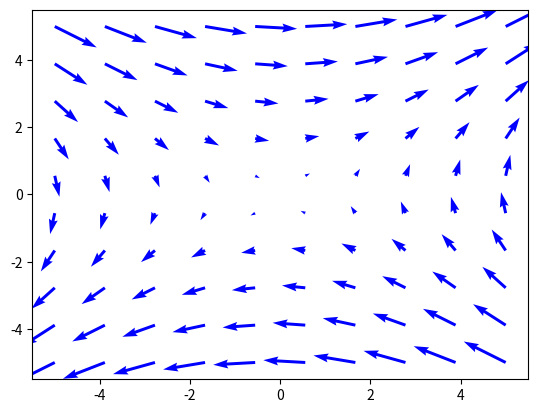
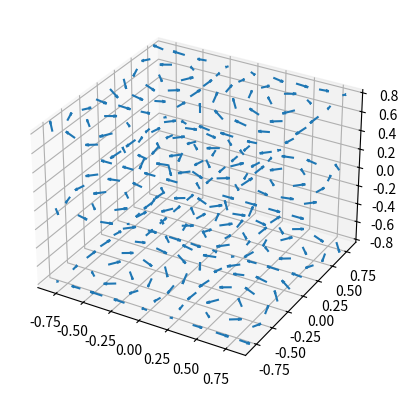
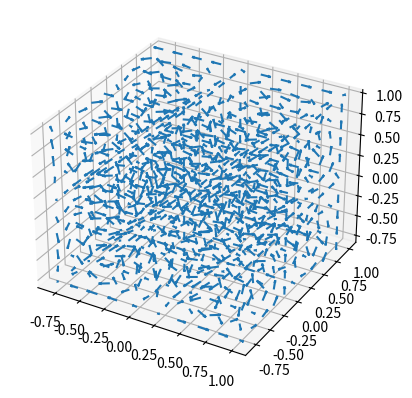
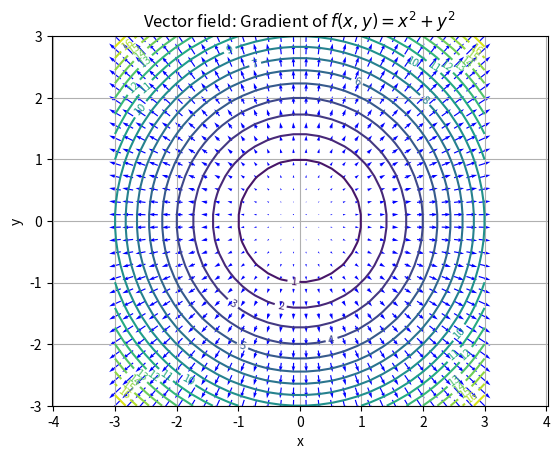
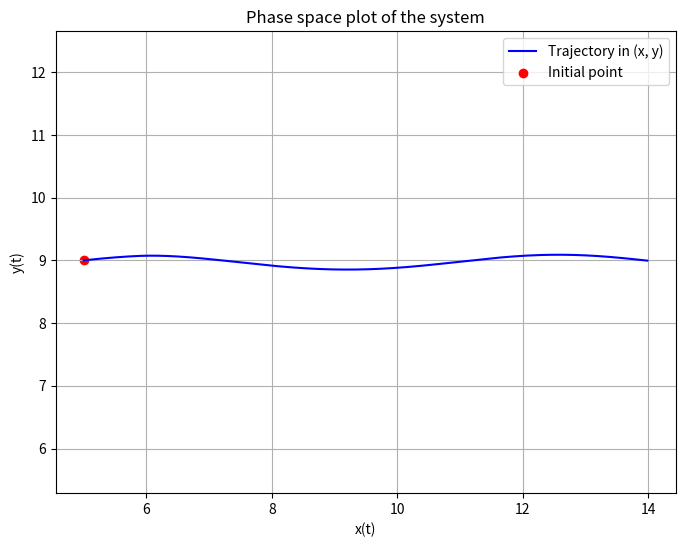
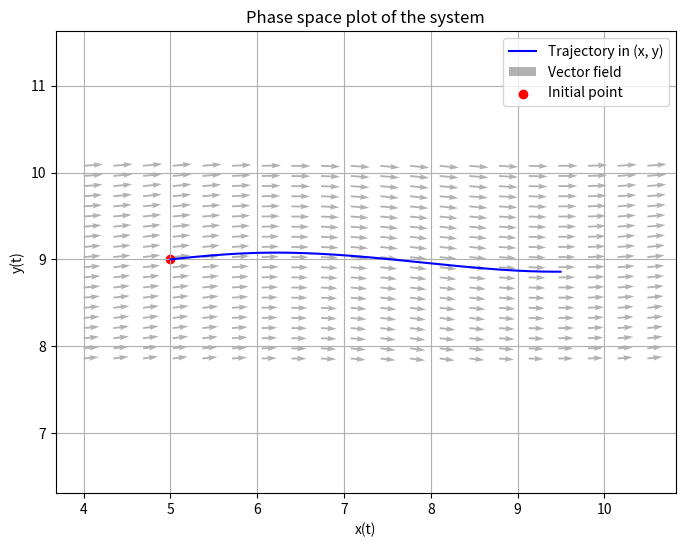

These charts were generated, in order, by the following Python code:
import numpy as np

import matplotlib.pyplot as plt
%matplotlib widget


# Meshgrid
x, y = np.meshgrid(np.linspace(-5, 5, 10), np.linspace(-5, 5, 10))
# vi lager pilene
u = 2*y
v = x

# Bruk metoden QUIVER
plt.quiver(x, y, u, v, color='b')
plt.show()

ax = plt.figure().add_subplot(projection='3d')

# Make the grid
x, y, z = np.meshgrid(np.arange(-0.8, 1, 0.2),
                      np.arange(-0.8, 1, 0.2),
                      np.arange(-0.8, 1, 0.8))

# Make the direction data for the arrows
u = np.sin(np.pi * x) * np.cos(np.pi * y) * np.cos(np.pi * z)
v = -np.cos(np.pi * x) * np.sin(np.pi * y) * np.cos(np.pi * z)
w = np.cos(np.pi * x) * np.cos(np.pi * y) * np.sin(np.pi * z)

ax.quiver(x, y, z, u, v, w, length=0.1, normalize=True)

plt.show()

ax = plt.figure().add_subplot(projection='3d')

# Make the grid
x, y, z = np.meshgrid(np.linspace(-0.8, 1, 10),
                      np.linspace(-0.8, 1, 10),
                      np.linspace(-0.8, 1, 10))

# Make the direction data for the arrows
u = np.sin(np.pi * x) * np.cos(np.pi * y) * np.cos(np.pi * z)
v = -np.cos(np.pi * x) * np.sin(np.pi * y) * np.cos(np.pi * z)
w = np.cos(np.pi * x) * np.cos(np.pi * y) * np.sin(np.pi * z)

ax.quiver(x, y, z, u, v, w, length=0.1, normalize=True)

plt.show()

# Definer funksjonen og gradienten
def f(x, y):
    return x**2 + y**2

def grad_f(x, y):
    f_x = 2 * x
    f_y = 2 * y
    return f_x, f_y

# Lag mesh
x = np.linspace(-3, 3, 30)
y = np.linspace(-3, 3, 30)
X, Y = np.meshgrid(x, y)

# Compute the function values and gradients
Z = f(X, Y)
U, V = grad_f(X, Y)

# Plot
plt.figure()
contours = plt.contour(X, Y, Z, levels=20, cmap='viridis')
plt.clabel(contours, inline=True, fontsize=8)
plt.quiver(X, Y, U, V, color='blue', pivot='middle')

# Labels and title
plt.title(r"Vector field: Gradient of $f(x, y) = x^2 + y^2$")
plt.xlabel('x')
plt.ylabel('y')
plt.grid(True)
plt.axis('equal')
plt.show()

from scipy.integrate import solve_ivp


# Define the system of ODEs
def system(t, z):
    x, y = z
    dxdt = y
    dydt = -np.sin(x)
    return [dxdt, dydt]

# Initial betingelser
x0 = 5
y0 = 9
z0 = [x0, y0]

# Time span for the solution
t_span = (0, 1)
t_eval = np.linspace(*t_span, 1000)

# Løs systemet numerisk
sol = solve_ivp(system, t_span, z0, t_eval=t_eval, method='RK45')

# Extract solutions
x = sol.y[0]
y = sol.y[1]

# Plotting the solution in the phase space (x vs y)
plt.figure(figsize=(8, 6))
plt.plot(x, y, label='Trajectory in (x, y)', color='blue')
plt.scatter([x0], [y0], color='red', label='Initial point')
plt.xlabel('x(t)')
plt.ylabel('y(t)')
plt.title('Phase space plot of the system')
plt.legend()
plt.grid(True)
plt.axis('equal')
plt.show()

# Initial betingelser
x0 = 5
y0 = 9
z0 = [x0, y0]
T_0 = 0
T_Max = 0.5

# Time span for the solution
t_span = (T_0, T_Max)
t_eval = np.linspace(*t_span, 1000)

# Løs systemet numerisk
sol = solve_ivp(system, t_span, z0, t_eval=t_eval, method='RK45')

# Extract solutions
x = sol.y[0]
y = sol.y[1]

# Plot vektorfelt
def F (x,y):
    return [y,-np.sin(x)]

x_vals = np.linspace(min(x)-1, max(x)+1, 20)
y_vals = np.linspace(min(y)-1, max(y)+1, 20)
X, Y = np.meshgrid(x_vals, y_vals)
U, V = F(X,Y)

# Normalize vectors for better quiver visualization
N = np.sqrt(U**2 + V**2)
U_norm = U #/ N
V_norm = V #/ N

# Plotting the solution in the phase space (x vs y)
plt.figure(figsize=(8, 6))
plt.plot(x, y, label='Trajectory in (x, y)', color='blue')
plt.quiver(X, Y, U_norm, V_norm, angles='xy', color='gray', alpha=0.6, label='Vector field')
plt.scatter([x0], [y0], color='red', label='Initial point')
plt.xlabel('x(t)')
plt.ylabel('y(t)')
plt.title('Phase space plot of the system')
plt.legend()
plt.grid(True)
plt.axis('equal')
plt.show()

